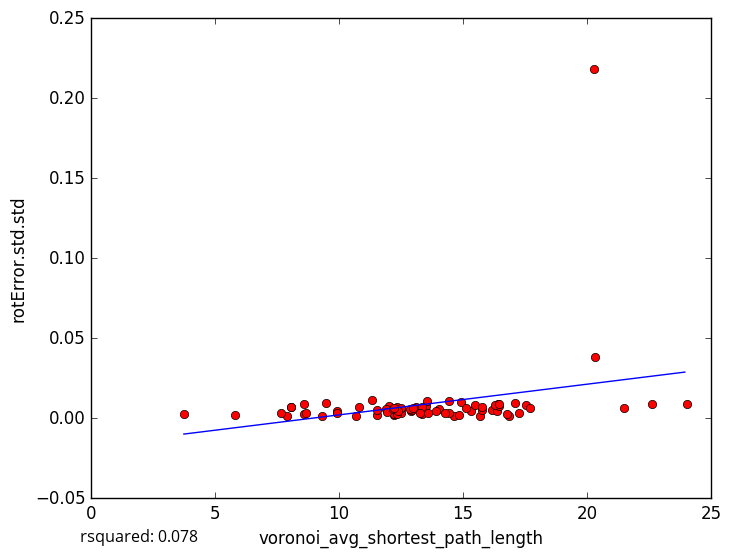

The file beside this chart, header and first rows:
voronoi_avg_shortest_path_length, rotError.std.std
12.51, 0.005708
13.36, 0.002382
12.91, 0.004438
5.785, 0.002212
9.303, 0.001249
12.32, 0.006929
16.15, 0.005264
16.42, 0.009163
14.65, 0.001098
12.21, 0.00182
11.31, 0.01158
8.588, 0.002426
8.577, 0.008818
10.68, 0.001569
7.915, 0.001336
8.675, 0.003303
16.37, 0.004278
14.42, 0.01082
16.43, 0.007361
11.51, 0.002042
24.01, 0.008829
14.02, 0.005607
9.465, 0.009645
14.92, 0.01024
8.041, 0.006942
12.04, 0.007196
8.043, 0.007297
17.11, 0.009419
16.85, 0.00165
14.44, 0.003273
14.28, 0.003441
15.32, 0.004315
17.55, 0.008207
20.33, 0.03837
16.29, 0.008
17.69, 0.006537
7.649, 0.003
12.94, 0.005333
13.1, 0.006719
9.901, 0.004806
16.45, 0.008998
22.6, 0.0088
12.5, 0.003441
15.68, 0.001616
15.1, 0.006461
15.78, 0.005121
12.03, 0.007726
15.47, 0.008105
11.88, 0.005962
13.92, 0.004685
12.23, 0.002904
10.8, 0.007272
12.87, 0.005937
17.25, 0.003169
11.93, 0.003607
13.49, 0.007603
12.31, 0.002815
16.76, 0.002956
12.17, 0.005879
11.54, 0.004924
... 18 more rows
